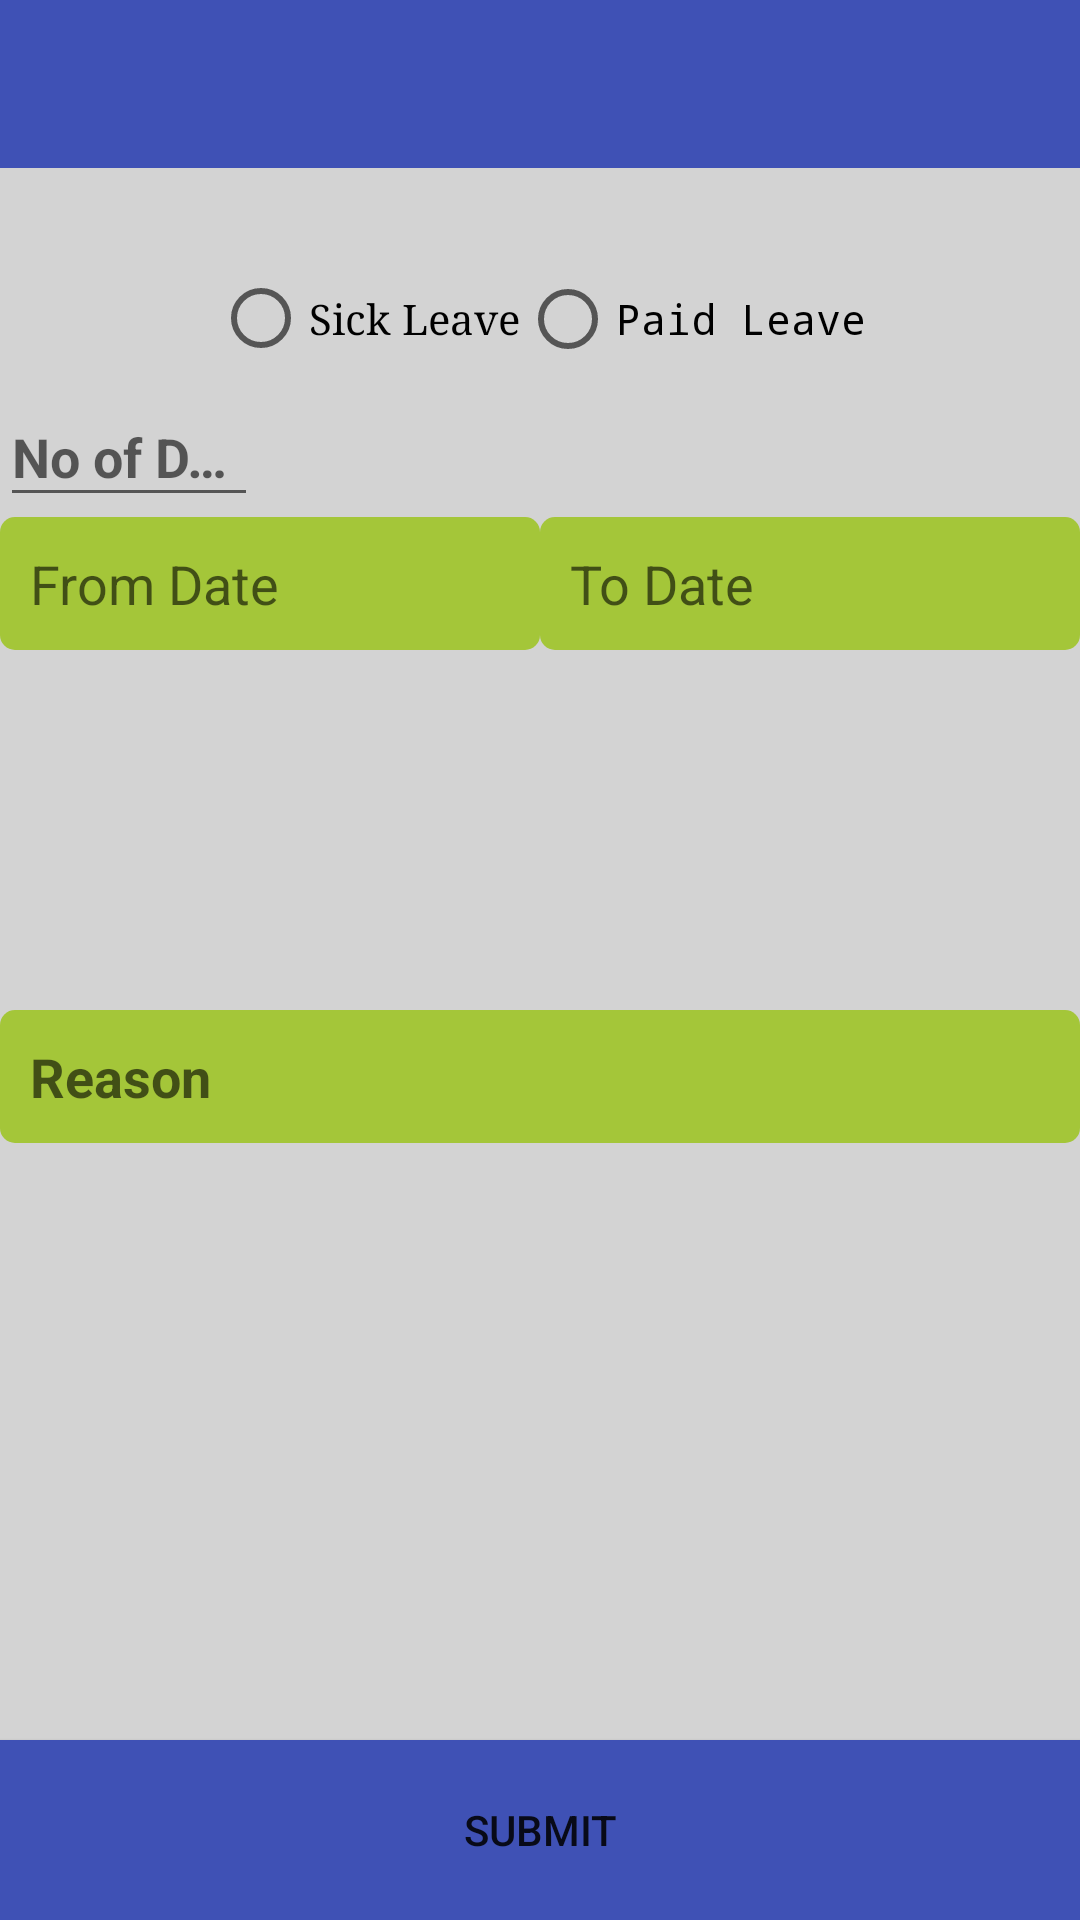

The Android layout XML behind this screen, and the referenced resources:
<!-- AndroidManifest.xml: application theme AppTheme -->
<!-- res/layout/activity_applyleave.xml -->
<?xml version="1.0" encoding="utf-8"?>
<RelativeLayout xmlns:android="http://schemas.android.com/apk/res/android"
    android:layout_width="fill_parent"
    android:layout_height="fill_parent"
    xmlns:app="http://schemas.android.com/apk/res-auto"
    android:background="#d3d3d3">

<include layout="@layout/tool_bar"
    android:id="@+id/leaveToolbar"></include>

    <RadioGroup
        android:id="@+id/radioGroup"
        android:layout_width="wrap_content"
        android:layout_height="wrap_content"
        android:layout_alignParentTop="true"
        android:layout_centerHorizontal="true"
        android:layout_marginTop="90dp"
        android:orientation="horizontal" >

        <RadioButton
            android:id="@+id/radioSick"
            android:layout_width="wrap_content"
            android:layout_height="wrap_content"
            android:text="Sick Leave"
            android:typeface="serif" />

        <RadioButton
            android:id="@+id/radioPaid"
            android:layout_width="wrap_content"
            android:layout_height="wrap_content"
            android:text="Paid Leave"
            android:typeface="monospace" />
    </RadioGroup>

    <View android:id="@+id/fakeView"
        android:layout_width="0dp"
        android:layout_height="0dp"
        android:layout_centerInParent="true"/>

    <android.support.design.widget.TextInputLayout
        android:id="@+id/input_layout_leaves"
        android:layout_width="match_parent"
        android:layout_height="wrap_content"
        android:layout_marginTop="120dp"
        android:layout_alignRight="@id/fakeView">
        <EditText
            android:id="@+id/input_noofleaves"
            android:layout_width="86dp"
            android:inputType="number"
            android:layout_height="wrap_content"
            android:textStyle="bold"
            android:hint="No of Days"/>
    </android.support.design.widget.TextInputLayout>

    <View android:id="@+id/fakeView2"
        android:layout_width="0dp"
        android:layout_height="0dp"
        android:layout_centerInParent="true"
        android:layout_below="@id/input_layout_leaves"/>

    <EditText
        android:id="@+id/FromDate"
        android:hint="From Date"
        android:layout_width="180dp"
        android:layout_height="wrap_content"
        android:layout_below="@id/fakeView2"
        android:background="@drawable/border"
        android:padding="10dp"
        android:textColor="@android:color/black"
        android:textCursorDrawable="@null"
        android:singleLine="true"
        android:layout_alignParentStart="true" />

    <EditText
        android:id="@+id/ToDate"
        android:layout_width="0dp"
        android:layout_height="wrap_content"
        android:layout_weight=".5"
        android:hint="To Date"
        android:layout_below="@id/fakeView2"
        android:layout_alignParentEnd="true"
        android:layout_toEndOf="@+id/fakeView2"
        android:background="@drawable/border"
        android:padding="10dp"
        android:textColor="@android:color/black"
        android:textCursorDrawable="@null"
        android:singleLine="true"/>

    <View
        android:layout_width="0dp"
        android:layout_height="0dp"
        android:id="@+id/fakeView3"
        android:layout_centerInParent="true"
        android:layout_below="@id/FromDate"></View>

        <EditText
            android:id="@+id/emp_comment"
            android:layout_width="match_parent"
            android:layout_marginTop="120dp"
            android:layout_height="wrap_content"
            android:layout_below="@id/fakeView3"
            android:inputType="text"
            android:textStyle="bold"
            android:hint="Reason"
            android:layout_alignParentEnd="true"
            android:background="@drawable/border"
            android:padding="10dp"
            android:textColor="@android:color/black"
            android:textCursorDrawable="@null"
            android:singleLine="true"/>


    <Button
        android:layout_width="match_parent"
        android:layout_height="60dp"
        android:id="@+id/btnSubmit"
        android:text="Submit"
        android:layout_alignParentBottom="true"
        android:layout_gravity="bottom"
        android:background="@color/colorPrimary"/>


</RelativeLayout>
<!-- res/layout/tool_bar.xml (included above) -->
<?xml version="1.0" encoding="utf-8"?>
<android.support.v7.widget.Toolbar xmlns:android="http://schemas.android.com/apk/res/android"
    xmlns:app="http://schemas.android.com/apk/res-auto"
    android:id="@+id/generictoolbar"
    android:layout_width="match_parent"
    android:layout_height="?attr/actionBarSize"
    android:background="?attr/colorPrimary"
    app:layout_scrollFlags="scroll|enterAlways"
    app:popupTheme="@style/ThemeOverlay.AppCompat.Light">
</android.support.v7.widget.Toolbar>
<!-- resources referenced by this layout -->
<resources>
  <color name="colorPrimary">#3F51B5</color>
  <!-- drawable border (drawable) -->
  <?xml version="1.0" encoding="utf-8"?>
  <shape xmlns:android="http://schemas.android.com/apk/res/android"
      android:padding="10dp"
      android:shape="rectangle">
  
      <solid android:color="@color/colorgreen"/>
  
      <corners
          android:bottomLeftRadius="5dp"
          android:bottomRightRadius="5dp"
          android:topLeftRadius="5dp"
          android:topRightRadius="5dp"/>
  
  </shape>
  <style name="AppTheme" parent="Theme.AppCompat.Light.DarkActionBar">
          
          <item name="colorPrimary">@color/colorPrimary</item>
          <item name="colorPrimaryDark">@color/colorPrimaryDark</item>
          <item name="colorAccent">@color/colorAccent</item>
          <item name="windowNoTitle">true</item>
          <item name="windowActionBar">true</item>
      </style>
  <color name="colorgreen">#a4c639</color>
  <color name="colorPrimaryDark">#303F9F</color>
  <color name="colorAccent">#FF4081</color>
</resources>
